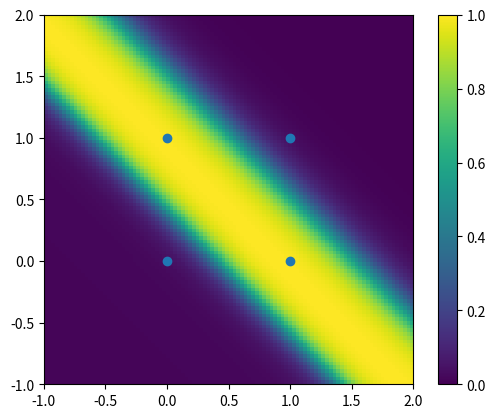

This chart was generated by the following Python code:
import numpy as np
import matplotlib.pyplot as plt

# Define the network structure
input_size = 2
hidden_size = 2
output_size = 1

# Initialize weights and biases
np.random.seed(42)
W1 = np.random.rand(input_size, hidden_size)  # Weights for input to hidden
b1 = np.random.rand(hidden_size)             # Biases for hidden layer
W2 = np.random.rand(hidden_size, output_size)  # Weights for hidden to output
b2 = np.random.rand(output_size)             # Bias for output layer

# Define the activation function and its derivative
def sigmoid(x):
    return 1 / (1 + np.exp(-x))

def sigmoid_derivative(x):
    return sigmoid(x) * (1 - sigmoid(x))

# Training data (X: inputs, y: true outputs)
X = np.array([[0, 0], [0, 1], [1, 0], [1, 1]])
y = np.array([[0], [1], [1], [0]])

# Learning rate
lr = 0.1

# Training loop
for epoch in range(20000):
    # Forward pass
    z1 = np.dot(X, W1) + b1  # Input to hidden layer
    a1 = sigmoid(z1)         # Activation at hidden layer
    z2 = np.dot(a1, W2) + b2 # Input to output layer
    a2 = sigmoid(z2)         # Activation at output layer (final prediction)

    # Compute loss (Mean Squared Error)
    loss = np.mean((y - a2) ** 2)

    # Backpropagation
    d_loss_a2 = 2 * (a2 - y) / y.shape[0]          # Derivative of loss w.r.t a2
    d_a2_z2 = sigmoid_derivative(z2)               # Derivative of activation function
    d_z2_a1 = W2                                   # Derivative of z2 w.r.t a1
    d_a1_z1 = sigmoid_derivative(z1)               # Derivative of activation function

    # Gradients for weights and biases
    d_z2_W2 = a1                                   # Gradient of z2 w.r.t W2
    d_loss_W2 = np.dot(d_z2_W2.T, d_loss_a2 * d_a2_z2)
    d_loss_b2 = np.sum(d_loss_a2 * d_a2_z2, axis=0)

    d_loss_a1 = np.dot(d_loss_a2 * d_a2_z2, d_z2_a1.T)
    d_loss_W1 = np.dot(X.T, d_loss_a1 * d_a1_z1)
    d_loss_b1 = np.sum(d_loss_a1 * d_a1_z1, axis=0)

    # Update weights and biases
    W2 -= lr * d_loss_W2
    b2 -= lr * d_loss_b2
    W1 -= lr * d_loss_W1
    b1 -= lr * d_loss_b1

    # Print loss every 1000 epochs
    if epoch % 1000 == 0:
        print(f"Epoch {epoch}, Loss: {loss:.4f}")

# Final output after training
print("Trained outputs:")
print(a2)

# view the function outputs to see non-linear decision boundary
# take a grid of points from x, y = [-1, 2], get outputs, color those above .5 as green, below .5 as red
grid_size = 100
boundary = 0.5

x = np.linspace(-1, 2, grid_size)
# y = np.linspace(-1, 2, grid_size)
y = np.linspace(-1, 2, grid_size)
xx, yy = np.meshgrid(x, y)

# input needs to be N x 2
# grid_X = np.stack([xx.flatten(), yy.flatten()]).T
grid_X = np.stack([yy.flatten()[::-1], xx.flatten()]).T
z1 = np.dot(grid_X, W1) + b1  # Input to hidden layer
a1 = sigmoid(z1)         # Activation at hidden layer
z2 = np.dot(a1, W2) + b2 # Input to output layer
a2 = sigmoid(z2)         # Activation at output layer (final prediction)

# outs = a2.reshape(grid_size, grid_size)
outs = a2.reshape(grid_size, grid_size)

plt.imshow(outs, extent=[-1, 2, -1, 2])
plt.scatter(X[:, 0], X[:, 1])
plt.colorbar()
plt.show()